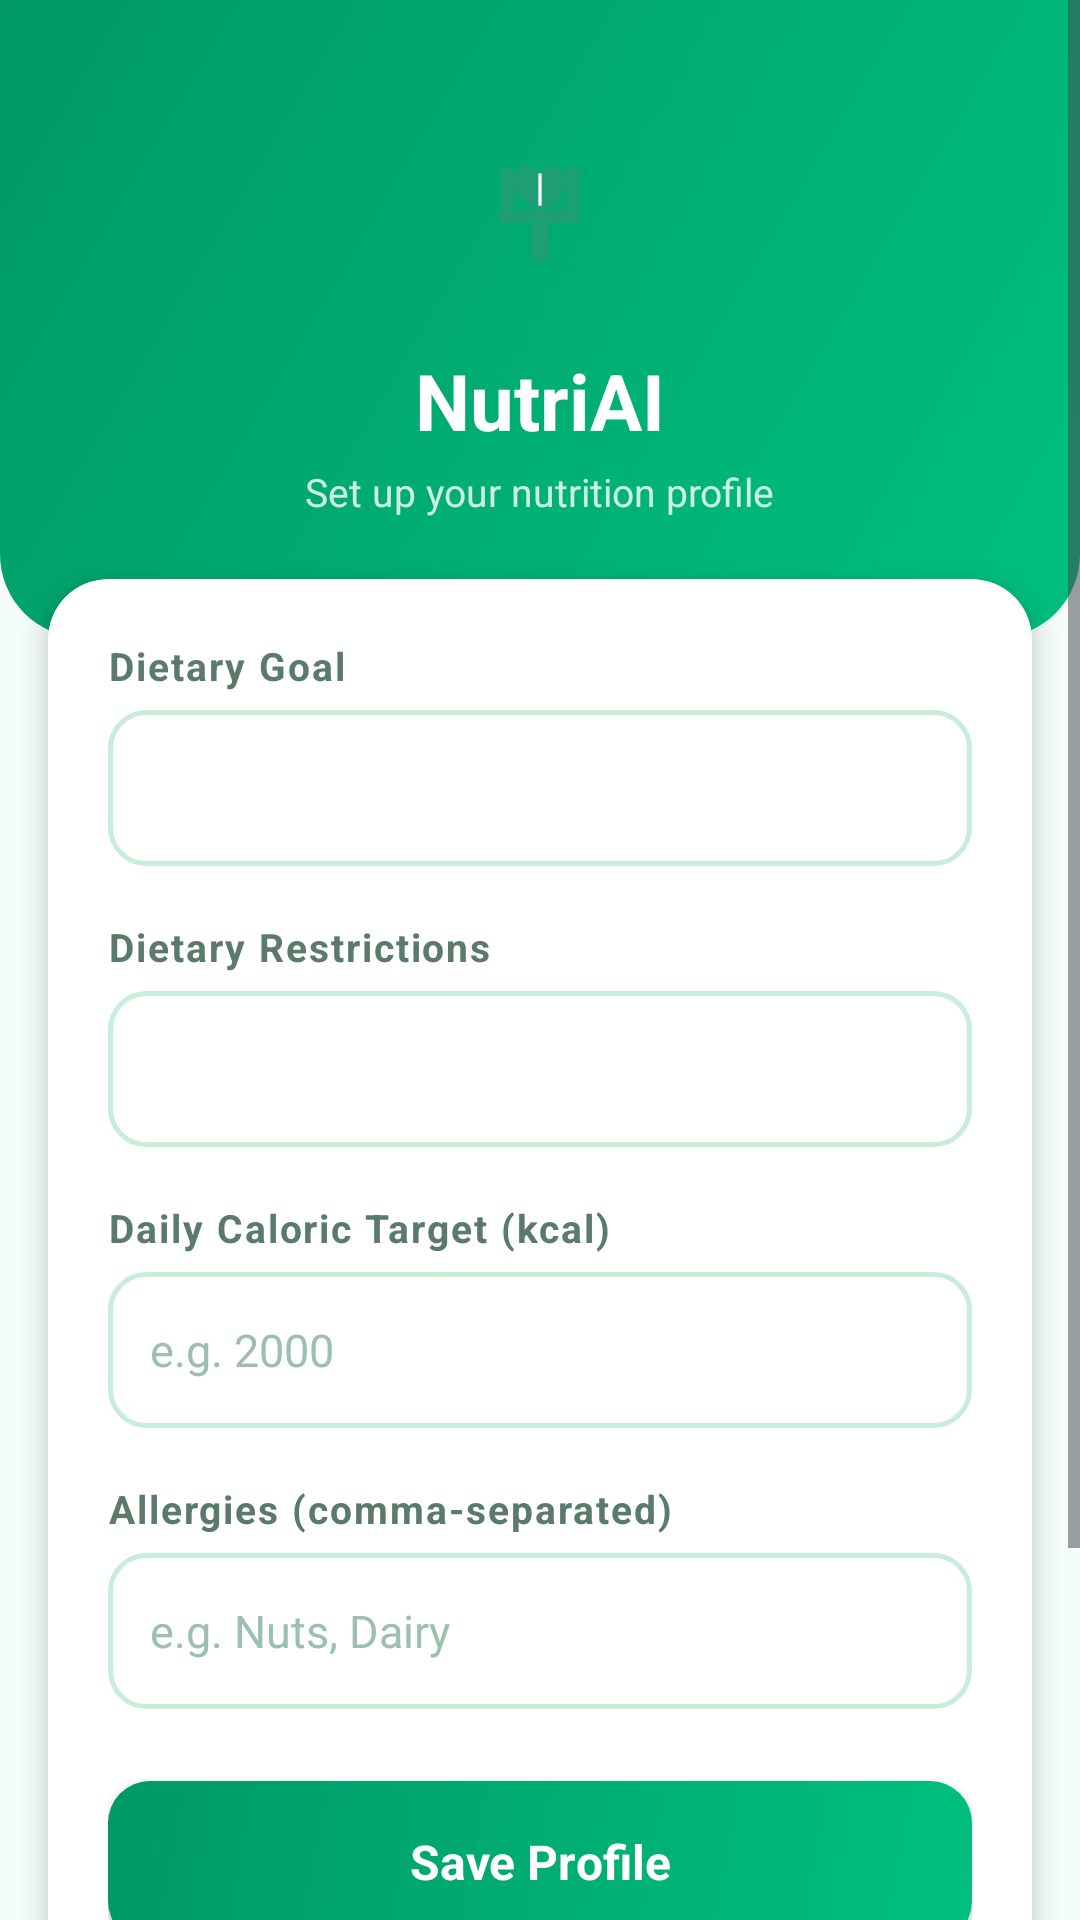

Write the Android layout XML for this screen, with the resource values it uses.
<!-- AndroidManifest.xml: application theme Theme.NutriAI -->
<!-- res/layout/fragment_profile.xml -->
<?xml version="1.0" encoding="utf-8"?>
<ScrollView
    xmlns:android="http://schemas.android.com/apk/res/android"
    xmlns:app="http://schemas.android.com/apk/res-auto"
    android:layout_width="match_parent"
    android:layout_height="match_parent"
    android:background="@color/colorBackground">

    <LinearLayout
        android:layout_width="match_parent"
        android:layout_height="wrap_content"
        android:orientation="vertical">

        
        <LinearLayout
            android:layout_width="match_parent"
            android:layout_height="wrap_content"
            android:background="@drawable/bg_gradient_header"
            android:orientation="vertical"
            android:gravity="center"
            android:paddingTop="32dp"
            android:paddingBottom="40dp"
            android:paddingStart="24dp"
            android:paddingEnd="24dp">

            <ImageView
                android:layout_width="76dp"
                android:layout_height="76dp"
                android:src="@drawable/ic_nutriai_logo"
                android:background="@drawable/bg_logo_circle"
                android:padding="15dp"
                android:elevation="4dp"
                android:contentDescription="@string/app_name" />

            <TextView
                android:layout_width="wrap_content"
                android:layout_height="wrap_content"
                android:text="@string/app_name"
                android:textSize="26sp"
                android:textStyle="bold"
                android:textColor="@color/colorOnPrimary"
                android:paddingTop="8dp" />

            <TextView
                android:layout_width="wrap_content"
                android:layout_height="wrap_content"
                android:text="@string/profile_subtitle"
                android:textSize="13sp"
                android:textColor="#CCFFFFFF"
                android:paddingTop="4dp" />
        </LinearLayout>

        
        <androidx.cardview.widget.CardView
            android:layout_width="match_parent"
            android:layout_height="wrap_content"
            android:layout_marginStart="16dp"
            android:layout_marginEnd="16dp"
            android:layout_marginTop="-20dp"
            android:layout_marginBottom="16dp"
            app:cardElevation="6dp"
            app:cardCornerRadius="20dp"
            app:cardBackgroundColor="@color/colorSurface">

            <LinearLayout
                android:layout_width="match_parent"
                android:layout_height="wrap_content"
                android:orientation="vertical"
                android:padding="20dp">

                
                <TextView
                    android:layout_width="wrap_content"
                    android:layout_height="wrap_content"
                    android:text="@string/label_dietary_goal"
                    android:textSize="13sp"
                    android:textColor="@color/colorTextSecondary"
                    android:textStyle="bold"
                    android:letterSpacing="0.05"
                    android:paddingBottom="6dp" />

                <Spinner
                    android:id="@+id/spinnerGoal"
                    android:layout_width="match_parent"
                    android:layout_height="52dp"
                    android:background="@drawable/bg_spinner"
                    android:paddingStart="14dp"
                    android:paddingEnd="14dp" />

                <View android:layout_width="match_parent" android:layout_height="18dp" />

                
                <TextView
                    android:layout_width="wrap_content"
                    android:layout_height="wrap_content"
                    android:text="@string/label_restrictions"
                    android:textSize="13sp"
                    android:textColor="@color/colorTextSecondary"
                    android:textStyle="bold"
                    android:letterSpacing="0.05"
                    android:paddingBottom="6dp" />

                <Spinner
                    android:id="@+id/spinnerRestrictions"
                    android:layout_width="match_parent"
                    android:layout_height="52dp"
                    android:background="@drawable/bg_spinner"
                    android:paddingStart="14dp"
                    android:paddingEnd="14dp" />

                <View android:layout_width="match_parent" android:layout_height="18dp" />

                
                <TextView
                    android:layout_width="wrap_content"
                    android:layout_height="wrap_content"
                    android:text="@string/label_caloric_target"
                    android:textSize="13sp"
                    android:textColor="@color/colorTextSecondary"
                    android:textStyle="bold"
                    android:letterSpacing="0.05"
                    android:paddingBottom="6dp" />

                <EditText
                    android:id="@+id/etCaloricTarget"
                    android:layout_width="match_parent"
                    android:layout_height="52dp"
                    android:hint="@string/hint_caloric_target"
                    android:inputType="number"
                    android:background="@drawable/bg_input_field"
                    android:textColor="@color/colorTextPrimary"
                    android:textColorHint="@color/colorTextHint"
                    android:textSize="15sp"
                    android:paddingStart="14dp"
                    android:paddingEnd="14dp" />

                <View android:layout_width="match_parent" android:layout_height="18dp" />

                
                <TextView
                    android:layout_width="wrap_content"
                    android:layout_height="wrap_content"
                    android:text="@string/label_allergies"
                    android:textSize="13sp"
                    android:textColor="@color/colorTextSecondary"
                    android:textStyle="bold"
                    android:letterSpacing="0.05"
                    android:paddingBottom="6dp" />

                <EditText
                    android:id="@+id/etAllergies"
                    android:layout_width="match_parent"
                    android:layout_height="52dp"
                    android:hint="@string/hint_allergies"
                    android:inputType="text"
                    android:background="@drawable/bg_input_field"
                    android:textColor="@color/colorTextPrimary"
                    android:textColorHint="@color/colorTextHint"
                    android:textSize="15sp"
                    android:paddingStart="14dp"
                    android:paddingEnd="14dp" />

                <View android:layout_width="match_parent" android:layout_height="24dp" />

                
                <Button
                    android:id="@+id/btnSave"
                    android:layout_width="match_parent"
                    android:layout_height="54dp"
                    android:text="@string/btn_save_profile"
                    android:background="@drawable/bg_button_primary"
                    android:textColor="@color/colorOnPrimary"
                    android:textSize="16sp"
                    android:textStyle="bold"
                    android:textAllCaps="false"
                    android:letterSpacing="0"
                    android:stateListAnimator="@null"
                    android:elevation="4dp" />

                
                <TextView
                    android:layout_width="match_parent"
                    android:layout_height="wrap_content"
                    android:text="@string/privacy_notice"
                    android:textSize="12sp"
                    android:textColor="@color/colorTextHint"
                    android:gravity="center"
                    android:paddingTop="16dp" />

                <View android:layout_width="match_parent" android:layout_height="16dp" />

                
                <Button
                    android:id="@+id/btnLogout"
                    android:layout_width="match_parent"
                    android:layout_height="48dp"
                    android:text="@string/btn_logout"
                    android:backgroundTint="@color/colorError"
                    android:textColor="@color/colorOnPrimary"
                    android:textSize="15sp"
                    android:textStyle="bold"
                    android:textAllCaps="false"
                    android:letterSpacing="0"
                    android:stateListAnimator="@null" />

            </LinearLayout>
        </androidx.cardview.widget.CardView>

    </LinearLayout>
</ScrollView>
<!-- resources referenced by this layout -->
<resources>
  <color name="colorBackground">#F4FDF8</color>
  <color name="colorError">#E53935</color>
  <color name="colorOnPrimary">#FFFFFF</color>
  <color name="colorSurface">#FFFFFF</color>
  <color name="colorTextHint">#9DBFAD</color>
  <color name="colorTextPrimary">#0D2118</color>
  <color name="colorTextSecondary">#5A7A6A</color>
  <!-- drawable bg_button_primary (drawable) -->
  <?xml version="1.0" encoding="utf-8"?>
  <shape xmlns:android="http://schemas.android.com/apk/res/android">
      <gradient
          android:startColor="#00C07F"
          android:endColor="#009966"
          android:angle="135" />
      <corners android:radius="14dp" />
  </shape>
  <!-- drawable bg_gradient_header (drawable) -->
  <?xml version="1.0" encoding="utf-8"?>
  <shape xmlns:android="http://schemas.android.com/apk/res/android">
      <gradient
          android:startColor="#00C07F"
          android:endColor="#009966"
          android:angle="135"
          android:type="linear" />
      <corners
          android:bottomLeftRadius="28dp"
          android:bottomRightRadius="28dp" />
  </shape>
  <!-- drawable bg_input_field (drawable) -->
  <?xml version="1.0" encoding="utf-8"?>
  <shape xmlns:android="http://schemas.android.com/apk/res/android">
      <solid android:color="#FFFFFF" />
      <stroke android:width="1.5dp" android:color="#C8EDD8" />
      <corners android:radius="12dp" />
      <padding
          android:left="14dp"
          android:right="14dp"
          android:top="12dp"
          android:bottom="12dp" />
  </shape>
  <!-- drawable bg_spinner (drawable) -->
  <?xml version="1.0" encoding="utf-8"?>
  <shape xmlns:android="http://schemas.android.com/apk/res/android">
      <solid android:color="#FFFFFF" />
      <stroke android:width="1.5dp" android:color="#C8EDD8" />
      <corners android:radius="12dp" />
      <padding
          android:left="14dp"
          android:right="14dp"
          android:top="4dp"
          android:bottom="4dp" />
  </shape>
  <string name="app_name">NutriAI</string>
  <string name="btn_logout">Log Out</string>
  <string name="btn_save_profile">Save Profile</string>
  <string name="hint_allergies">e.g. Nuts, Dairy</string>
  <string name="hint_caloric_target">e.g. 2000</string>
  <string name="label_allergies">Allergies (comma-separated)</string>
  <string name="label_caloric_target">Daily Caloric Target (kcal)</string>
  <string name="label_dietary_goal">Dietary Goal</string>
  <string name="label_restrictions">Dietary Restrictions</string>
  <string name="privacy_notice">Your data stays on your device. NutriAI works fully offline.</string>
  <string name="profile_subtitle">Set up your nutrition profile</string>
  <style name="Theme.NutriAI" parent="Base.Theme.NutriAI" />
  <style name="Base.Theme.NutriAI" parent="Theme.Material3.Light.NoActionBar">
          <item name="colorPrimary">@color/colorPrimary</item>
          <item name="colorPrimaryVariant">@color/colorPrimaryDark</item>
          <item name="colorSecondary">@color/colorAccent</item>
          <item name="android:colorBackground">@color/colorBackground</item>
          <item name="colorSurface">@color/colorSurface</item>
          <item name="colorOnPrimary">@color/colorOnPrimary</item>
          <item name="colorOnSurface">@color/colorTextPrimary</item>
          <item name="android:windowBackground">@color/colorBackground</item>
          <item name="android:fontFamily">sans-serif</item>
      </style>
  <color name="colorPrimary">#00C07F</color>
  <color name="colorPrimaryDark">#009966</color>
  <color name="colorAccent">#FF6B35</color>
</resources>
